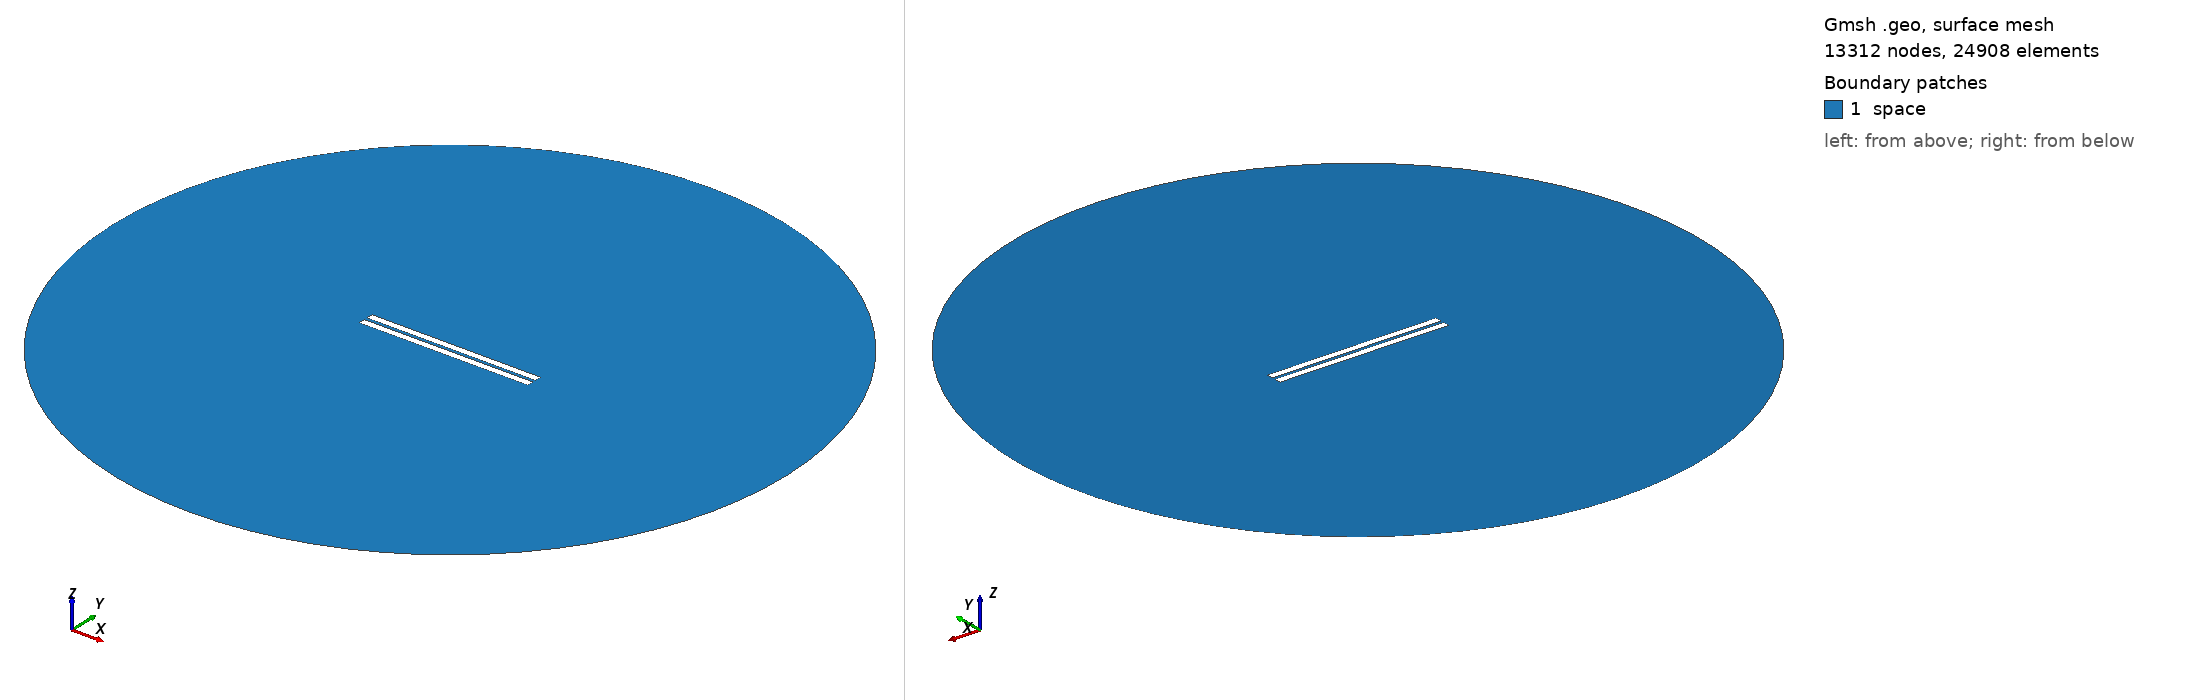

Gmsh geometry script, surface-meshed: 13312 nodes, 24908 surface elements. Boundary patches (legend numbers): 1 space. Left view from above one corner, right view from below the opposite corner. Legend entries are the model's physical surfaces. The drawing asked Gmsh for element sizes between 1% and 20% of the model's largest extent; the script's own settings can give other sizes.

=== 1438.geo (drawn) ===
//---------------------------------------
// Geometry kernel
//---------------------------------------

SetFactory("OpenCASCADE");



//---------------------------------------
// Parameters of the geometry
//---------------------------------------

// Overetch of the upper plate
overetch = 0.0;

// Distance between the plates
distance = 2.0;

// Discretization over the x axis (for the deformation)
nx = 50; 

// Length of the plate
L = 100 - overetch; 

// Number of modes
n = 4; 

// 1st mode coefficient
coeff(1) = -0.075;
beta(1) = 0.596864 * 3.1415926535 / L;

// 2nd mode coefficient
coeff(2) = 0.0;
beta(2) = 1.49418 * 3.1415926535 / L;

// 3rd mode coefficient
coeff(3) = 0.0;
beta(3) = 2.50025 * 3.1415926535 / L;

// 4th mode coefficient
coeff(4) = 0.0;
beta(4) = 3.49999 * 3.1415926535 / L;



//---------------------------------------
// Upper plate (deformed rectangle)
//---------------------------------------

// Coordiantes of the upper plate
xmin = -50;
xmax = 50 - overetch;

// Height of the upper plate
yheight = 4 - 2 * overetch;

// Indexes of the points
UpperID[] = {};
LowerID[] = {};
LeftID[] = {};
RightID[] = {};

// Point index
p = 1;

// Horizontal edges
For i In {1:nx}
    x = xmin + (i-1)*(xmax - xmin)/(nx-1);

    y_bottom = distance / 2 + overetch;
    For j In {1:n}
        C = (Cosh(beta(j)*L) + Cos(beta(j)*L)) / (Sinh(beta(j)*L) + Sin(beta(j)*L));
        y_bottom  = y_bottom + coeff(j) * (Cosh(beta(j)*(x+50)) - Cos(beta(j)*(x+50)) - C * (Sinh(beta(j)*(x+50)) - Sin(beta(j)*(x+50))));
    EndFor

    y_top = y_bottom + yheight;

    Point(p) = {x, y_top, 0, 1.0};
    UpperID[i] = p;
    p = p + 1;

    Point(p) = {x, y_bottom, 0, 1.0};
    LowerID[i] = p;
    p = p + 1;
EndFor

// Create point lists
UpperPts[] = {}; LowerPts[] = {};
For i In {1:nx}
  UpperPts[] += {UpperID[i]};
  LowerPts[] += {LowerID[i]};
EndFor

// Build splines
Spline(1) = {UpperPts[]};
Spline(2) = {LowerPts[]};
Line(3) = {LowerPts[nx-1], UpperPts[nx-1]};
Line(4) = {LowerPts[0], UpperPts[0]};

// Build the plane surface
Curve Loop(1) = {2, 3, -1, -4};
Plane Surface(1) = {1};



//---------------------------------------
// Lower plate (rectangle)
//---------------------------------------

// Vertices
Point(1001) = {-50, -1, 0, 1.0};
Point(1002) = { 50, -1, 0, 1.0};
Point(1003) = { 50,  -5, 0, 1.0};
Point(1004) = {-50,  -5, 0, 1.0};

// Edges
Line(5) = {1001, 1002};
Line(6) = {1002, 1003};
Line(7) = {1003, 1004};
Line(8) = {1004, 1001};

// Plane surface
Line Loop(2) = {5, 6, 7, 8};
Plane Surface(2) = {2}; 



//---------------------------------------
// Outer (fictious) boundary
//---------------------------------------

// Points
Point(1005) = {0, 0, 0};       // Center
Point(1006) = {200, 0, 0};     // Start point
Point(1007) = {0, 200, 0};     // 90 degrees
Point(1008) = {-200, 0, 0};    // 180 degrees
Point(1009) = {0, -200, 0};    // 270 degrees

// Circle arcs (each needs start, center, end)
Circle(9) = {1006, 1005, 1007};
Circle(10) = {1007, 1005, 1008};
Circle(11) = {1008, 1005, 1009};
Circle(12) = {1009, 1005, 1006};

// Plane surface for the entire domain
Curve Loop(3) = {9, 10, 11, 12};
Surface(3) = {3};

// Subtract the plates from the whole domain to obtain the actual domain where we want to solve the equations
BooleanDifference{ Surface{3}; Delete; }{ Surface{1}; Surface{2}; Delete; }




//---------------------------------------
// Transfinite Lines/Curves
//---------------------------------------

// Set the number of points on the boundaries
r = 7;

// Plates
Transfinite Curve {1, 2} = 50*r Using Progression 1;
Transfinite Curve {3, 4} = 2*r Using Progression 1;
Transfinite Line {5, 7} = 50*r Using Progression 1;
Transfinite Line {6, 8} = 2*r Using Progression 1;

// Outer boundary
Transfinite Line {9, 10, 11, 12} = 20 Using Progression 1;



//---------------------------------------
// Physical groups
//---------------------------------------                

// Physical curves (boundaries)
Physical Line("force_segment", 10) = {2};
Physical Line("upper_plate", 11) = {1, 3, 4};
Physical Line("lower_plate", 12) = {5, 6, 7, 8};
Physical Line("boundary", 20) = {9, 10, 11, 12};

// Physical Surfaces
Physical Surface("space", 30) = {3};



//---------------------------------------
// 6. Generate the Mesh
//---------------------------------------

// 2D mesh generation
Mesh 2;
